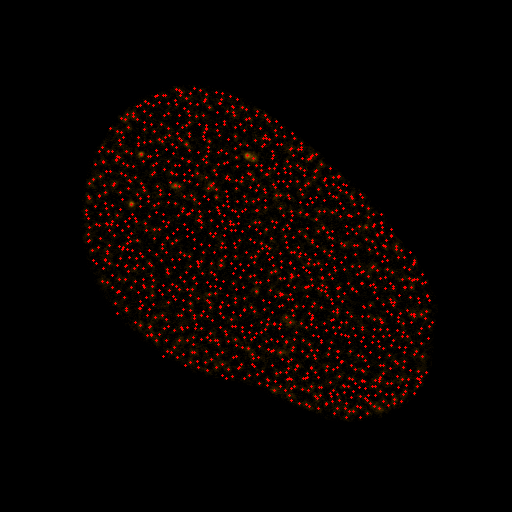

Source data for this figure (header and first rows):
id, x [nm], y [nm], sigma [nm], intensity [photon], uncertainty_xy [nm]
1, 5020, 12451, 79.99, 1660, 10.65
2, 5016, 12238, 86.68, 1671, 10.25
3, 5168, 14033, 51.42, 667.6, 11.36
4, 5133, 11391, 85.13, 2020, 12.25
5, 5157, 13633, 102.7, 2912, 9.705
6, 5142, 12682, 67.63, 867.6, 12.89
7, 5221, 10687, 105, 3110, 12.38
8, 5183, 11537, 103.9, 4321, 8.832
9, 5220, 13239, 71.71, 1710, 9.75
10, 5200, 13979, 87.48, 1822, 11.29
11, 5369, 14563, 86.48, 2795, 7.23
12, 5415, 10426, 92.96, 3634, 8.41
13, 5409, 15159, 46.74, 347.6, 12.85
14, 5557, 9538, 60.91, 1080, 9.645
15, 5547, 11974, 58.14, 974.6, 9.485
16, 5621, 13045, 88.94, 1765, 12.35
17, 5605, 15333, 46.77, 425.1, 10.51
18, 5756, 11348, 75.26, 1009, 13.68
19, 5784, 8796, 62.39, 927, 9.48
20, 5765, 11435, 74.03, 1054, 12.67
21, 5731, 14370, 55.25, 888.5, 10.57
22, 5828, 10236, 139.8, 5769, 7.773
23, 5855, 12455, 55.77, 1574, 5.456
24, 5788, 13092, 144.9, 2870, 15.84
25, 5851, 13854, 83.1, 1353, 11.91
26, 5959, 8549, 68.91, 1533, 10.92
27, 6015, 9412, 97.85, 2750, 11.29
28, 5981, 16358, 158.5, 6235, 10.29
29, 6135, 15093, 113.6, 2468, 14.12
30, 6030, 9449, 103.7, 3198, 10.16
31, 6080, 10750, 63.55, 1087, 10.26
32, 6041, 15599, 55.51, 840.5, 8.826
33, 6124, 11204, 91.85, 3134, 8.682
34, 6140, 11833, 68.34, 700.3, 16.9
35, 6223, 14597, 100.2, 2666, 12.24
36, 6139, 15107, 111.8, 2352, 17.95
37, 6176, 9987, 50.25, 530.4, 13.24
38, 6212, 12997, 128.9, 3648, 11.79
39, 6194, 12140, 58.7, 959.7, 10.19
40, 6260, 13036, 129, 2562, 14.02
41, 6297, 8815, 85, 2270, 7.222
42, 6260, 14727, 93.22, 2492, 12.32
43, 6246, 16431, 115.3, 2945, 12.87
44, 6299, 12448, 91.91, 1085, 20.13
45, 6376, 14281, 50.61, 554.7, 11.18
46, 6447, 7493, 35.86, 643.1, 7.915
47, 6405, 9963, 60.18, 860.7, 10.65
48, 6389, 13418, 50.72, 525, 12.13
49, 6390, 15317, 98.04, 3194, 7.978
50, 6512, 15984, 41.16, 325.2, 9.004
51, 6520, 8793, 94.8, 1360, 24.12
52, 6621, 10754, 140.4, 6639, 7.826
53, 6520, 11945, 55.57, 857.3, 8.55
54, 6483, 13061, 77.98, 1447, 10.42
55, 6558, 16710, 76.16, 1491, 9.204
56, 6514, 12844, 90.99, 1684, 15.55
57, 6648, 13670, 108.6, 2047, 11
58, 6735, 17620, 108.4, 2908, 8.87
59, 6764, 9330, 126.1, 3658, 10.56
60, 6660, 10657, 105.3, 4443, 8.83
... 1,221 more rows
